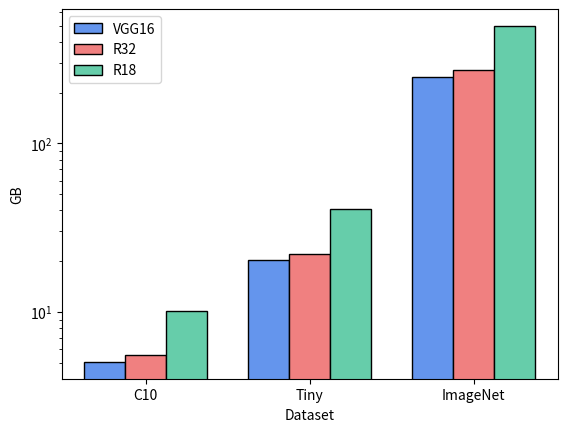

Python code for this plot:
import numpy as np
import matplotlib.pyplot as plt

# NUM ReLUs from PyTorch
num_relus = {'resnet18' : [557056, 2228224, 27295744],
             'resnet32' : [303104, 1212416, 14852096],
             'vgg16'    : [276480, 1105920, 13547520]}

# GC Storage per ReLU
storage_per_relu = 18248  # Bytes / ReLU
for k, v in num_relus.items():
    storage = [storage_per_relu * num_relu * 1e-9  for num_relu in v]
    num_relus[k] = storage 


idx = 0
plt.bar(0,num_relus['vgg16'][idx],1, color='cornflowerblue', label='VGG16', edgecolor='k')
plt.bar(1,num_relus['resnet32'][idx],1, color='lightcoral', label='R32', edgecolor='k')
plt.bar(2,num_relus['resnet18'][idx],1, color='mediumaquamarine', label='R18', edgecolor='k')

idx += 1
plt.bar(4,num_relus['vgg16'][idx],1, color='cornflowerblue', edgecolor='k')
plt.bar(5,num_relus['resnet32'][idx],1, color='lightcoral', edgecolor='k')
plt.bar(6,num_relus['resnet18'][idx],1, color='mediumaquamarine', edgecolor='k')

idx += 1
plt.bar(8,num_relus['vgg16'][idx],1, color='cornflowerblue', edgecolor='k')
plt.bar(9,num_relus['resnet32'][idx],1, color='lightcoral', edgecolor='k')
plt.bar(10,num_relus['resnet18'][idx],1, color='mediumaquamarine', edgecolor='k')

plt.xticks([1,5,9], labels=['C10', 'Tiny', 'ImageNet'])
plt.yscale("log")

plt.xlabel("Dataset")
plt.ylabel("GB")
plt.legend()

plt.show()
